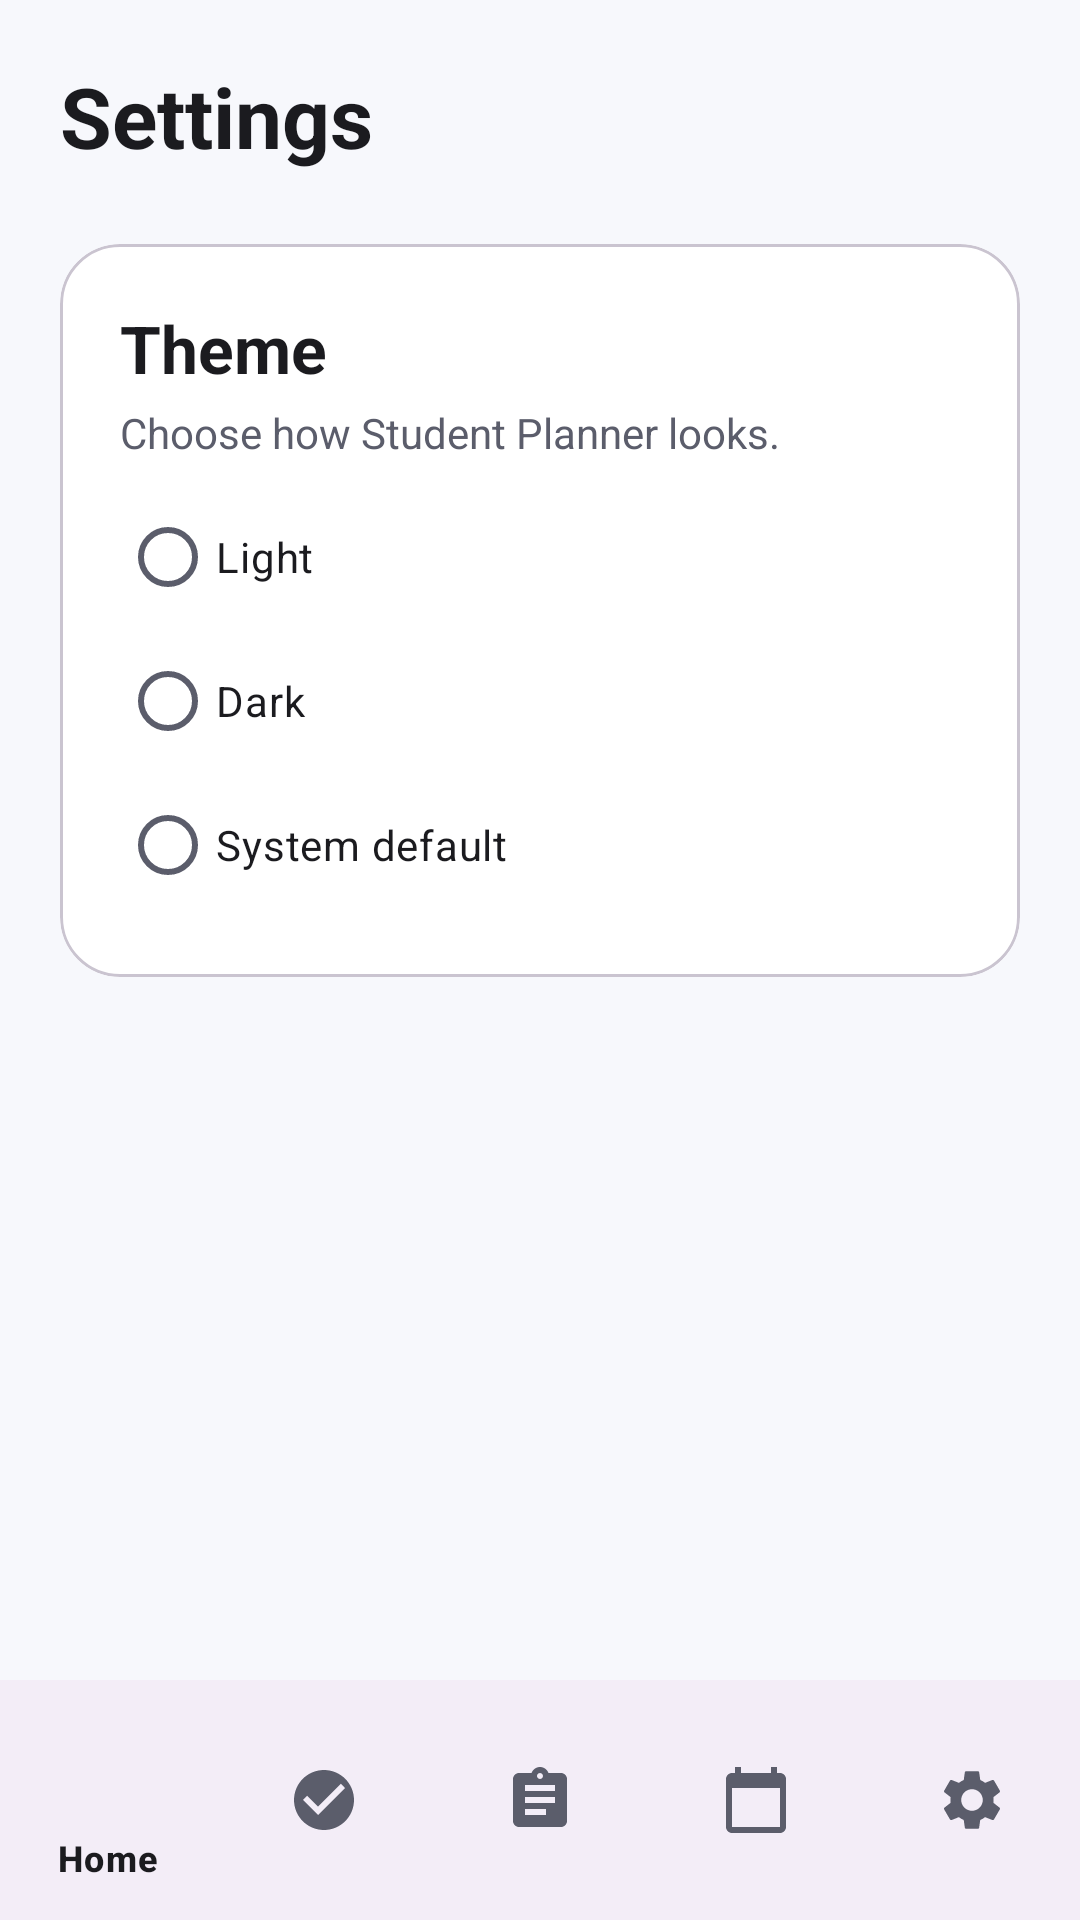

Here is an Android app screen rendered from its layout file. Give the layout XML and the strings, colors and styles it references.
<!-- AndroidManifest.xml: application theme Theme.StudentPlanner -->
<!-- res/layout/activity_settings.xml -->
<?xml version="1.0" encoding="utf-8"?>
<LinearLayout xmlns:android="http://schemas.android.com/apk/res/android"
    xmlns:app="http://schemas.android.com/apk/res-auto"
    android:layout_width="match_parent"
    android:layout_height="match_parent"
    android:background="@color/planner_background"
    android:fitsSystemWindows="true"
    android:orientation="vertical">

    <LinearLayout
        android:layout_width="match_parent"
        android:layout_height="0dp"
        android:layout_weight="1"
        android:orientation="vertical"
        android:padding="20dp">

        <TextView
            android:layout_width="wrap_content"
            android:layout_height="wrap_content"
            android:text="@string/nav_settings"
            android:textAppearance="?attr/textAppearanceHeadlineMedium"
            android:textColor="@color/planner_text"
            android:textStyle="bold" />

        
        <com.google.android.material.card.MaterialCardView
            android:layout_width="match_parent"
            android:layout_height="wrap_content"
            android:layout_marginTop="24dp"
            app:cardBackgroundColor="@color/planner_surface"
            app:cardCornerRadius="20dp"
            app:cardElevation="0dp"
            app:strokeColor="?attr/colorOutlineVariant"
            app:strokeWidth="1dp">

            <LinearLayout
                android:layout_width="match_parent"
                android:layout_height="wrap_content"
                android:orientation="vertical"
                android:padding="20dp">

                <TextView
                    android:layout_width="wrap_content"
                    android:layout_height="wrap_content"
                    android:text="@string/settings_theme_title"
                    android:textAppearance="?attr/textAppearanceTitleLarge"
                    android:textColor="@color/planner_text"
                    android:textStyle="bold" />

                <TextView
                    android:layout_width="wrap_content"
                    android:layout_height="wrap_content"
                    android:layout_marginTop="4dp"
                    android:text="@string/settings_theme_description"
                    android:textColor="@color/planner_text_secondary" />

                <RadioGroup
                    android:id="@+id/radioGroupTheme"
                    android:layout_width="match_parent"
                    android:layout_height="wrap_content"
                    android:layout_marginTop="8dp">

                    <com.google.android.material.radiobutton.MaterialRadioButton
                        android:id="@+id/radioLight"
                        android:layout_width="match_parent"
                        android:layout_height="wrap_content"
                        android:minHeight="48dp"
                        android:text="@string/theme_light"
                        android:textColor="@color/planner_text" />

                    <com.google.android.material.radiobutton.MaterialRadioButton
                        android:id="@+id/radioDark"
                        android:layout_width="match_parent"
                        android:layout_height="wrap_content"
                        android:minHeight="48dp"
                        android:text="@string/theme_dark"
                        android:textColor="@color/planner_text" />

                    <com.google.android.material.radiobutton.MaterialRadioButton
                        android:id="@+id/radioSystem"
                        android:layout_width="match_parent"
                        android:layout_height="wrap_content"
                        android:minHeight="48dp"
                        android:text="@string/theme_system"
                        android:textColor="@color/planner_text" />
                </RadioGroup>
            </LinearLayout>
        </com.google.android.material.card.MaterialCardView>
    </LinearLayout>

    <com.google.android.material.bottomnavigation.BottomNavigationView
        android:id="@+id/bottomNavigation"
        android:layout_width="match_parent"
        android:layout_height="wrap_content"
        app:menu="@menu/bottom_nav_menu" />
</LinearLayout>
<!-- resources referenced by this layout -->
<resources>
  <color name="planner_background">#F7F8FC</color>
  <color name="planner_surface">#FFFFFF</color>
  <color name="planner_text">#1B1B1F</color>
  <color name="planner_text_secondary">#5B5D6B</color>
  <string name="nav_settings">Settings</string>
  <string name="settings_theme_description">Choose how Student Planner looks.</string>
  <string name="settings_theme_title">Theme</string>
  <string name="theme_dark">Dark</string>
  <string name="theme_light">Light</string>
  <string name="theme_system">System default</string>
  <style name="Theme.StudentPlanner" parent="Theme.Material3.DayNight.NoActionBar">
          <item name="colorPrimary">@color/primary</item>
          <item name="colorOnPrimary">@color/on_primary</item>
          <item name="colorPrimaryContainer">@color/primary_container</item>
          <item name="colorOnPrimaryContainer">@color/on_primary_container</item>
          <item name="colorSurface">@color/planner_surface</item>
          <item name="colorOnSurface">@color/planner_text</item>
          <item name="colorOnSurfaceVariant">@color/planner_text_secondary</item>
          <item name="android:colorBackground">@color/planner_background</item>
          <item name="android:statusBarColor">@android:color/transparent</item>
      </style>
  <color name="primary">#4F6BED</color>
  <color name="on_primary">#FFFFFF</color>
  <color name="primary_container">#DDE3FF</color>
  <color name="on_primary_container">#0B1B5C</color>
</resources>
